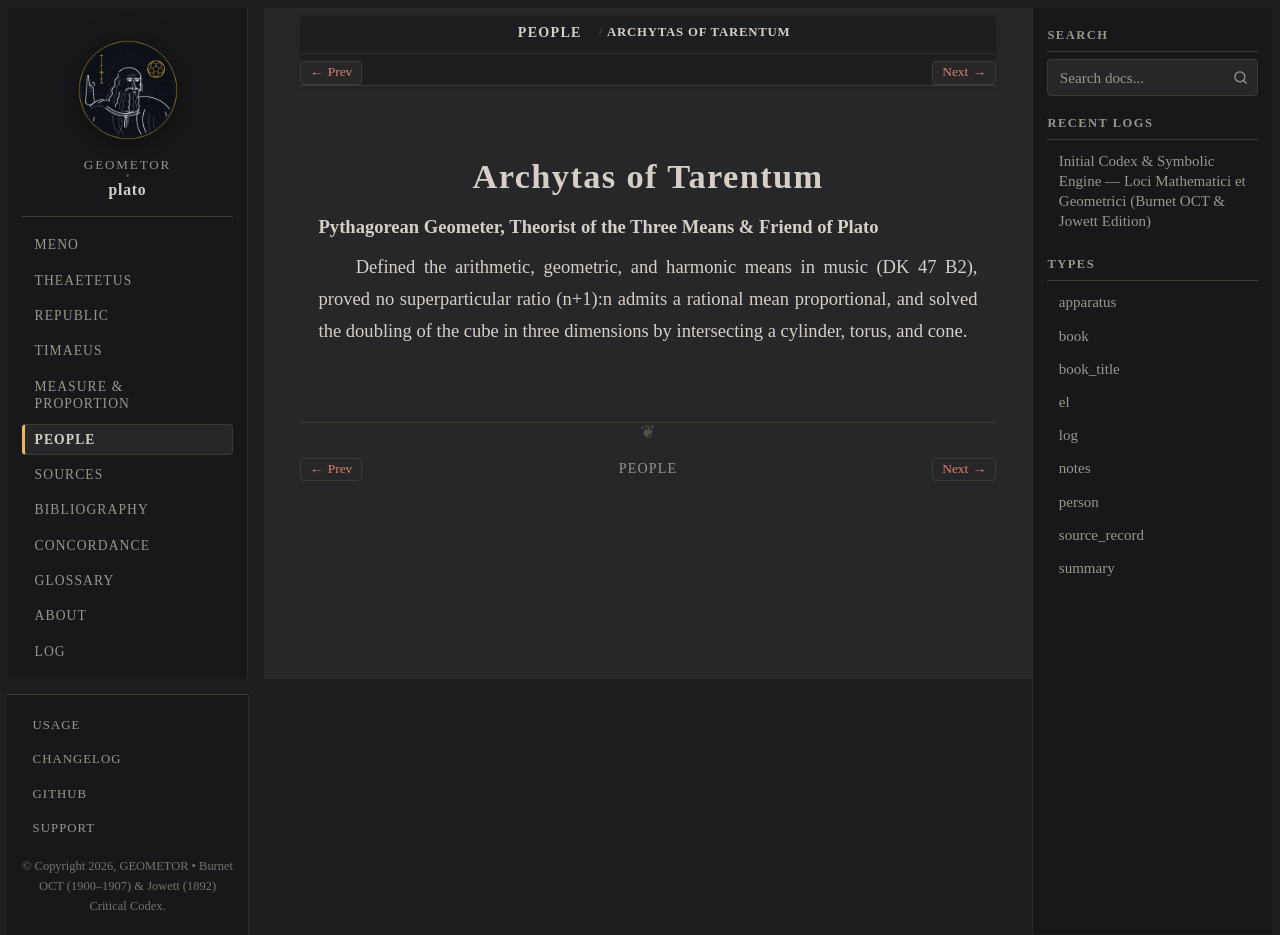

repository: geometor/plato · page: people/archytas.html · generator: sphinx

:type: person
:death_year: -347
:death_label: 347 BC
:lifespan: c. 428 – 347 BC
:excerpt: Pythagorean Geometer, Theorist of the Three Means & Friend of Plato

.. _person-archytas:

Archytas of Tarentum
====================

**Pythagorean Geometer, Theorist of the Three Means & Friend of Plato**

Defined the arithmetic, geometric, and harmonic means in music (DK 47 B2), proved no superparticular ratio (n+1):n admits a rational mean proportional, and solved the doubling of the cube in three dimensions by intersecting a cylinder, torus, and cone.
